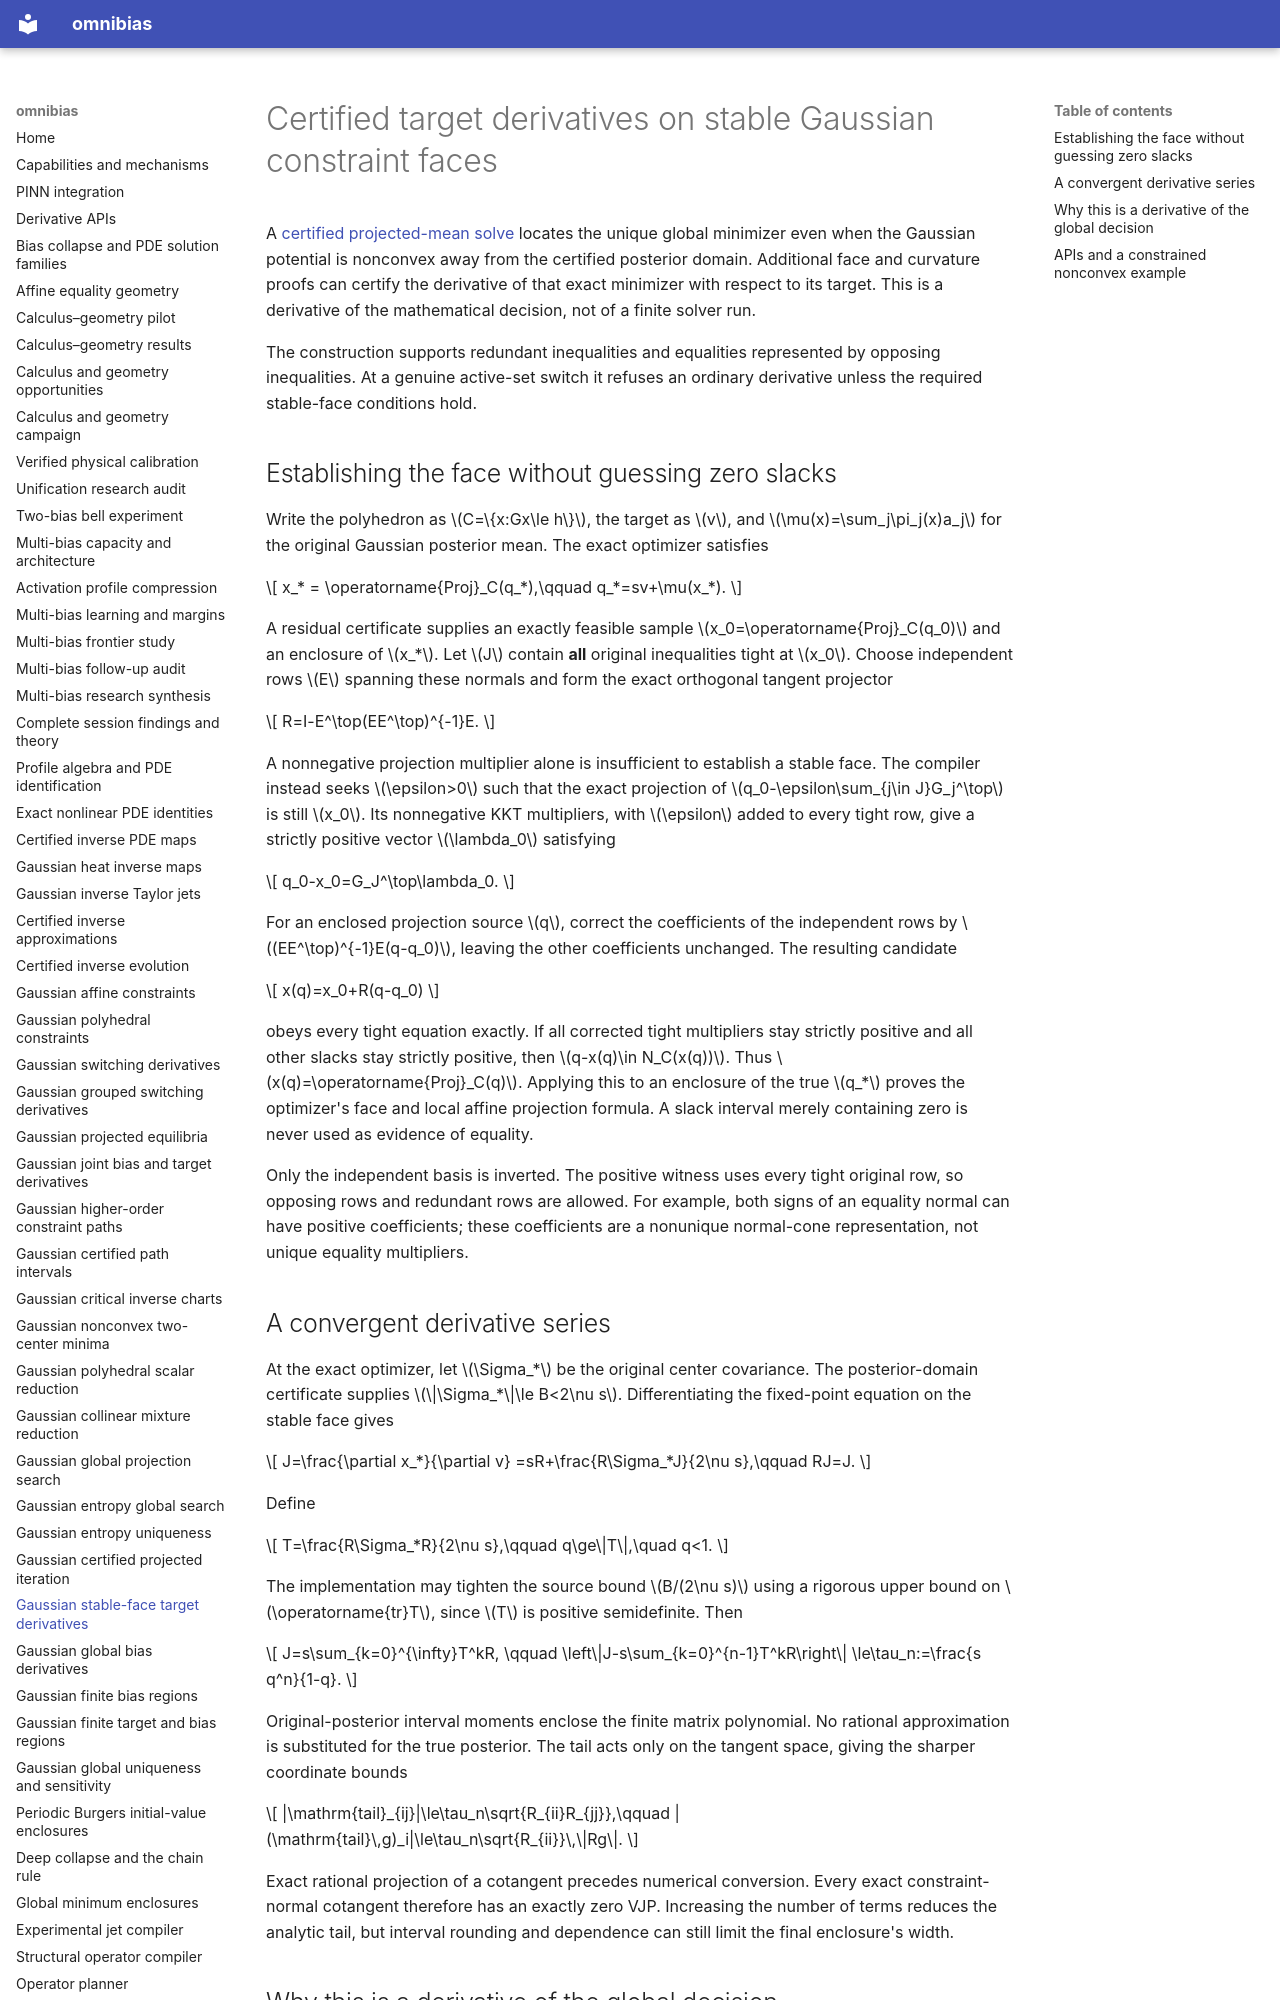

repository: derivon-ai/omnibias · page: gaussian-entropy-sensitivity/index.html · generator: mkdocs

# Certified target derivatives on stable Gaussian constraint faces

A [certified projected-mean solve](gaussian-entropy-solver.md) locates the
unique global minimizer even when the Gaussian potential is nonconvex away
from the certified posterior domain. Additional face and curvature proofs
can certify the derivative of that exact minimizer with respect to its target.
This is a derivative of the mathematical decision, not of a finite solver run.

The construction supports redundant inequalities and equalities represented
by opposing inequalities. At a genuine active-set switch it refuses an
ordinary derivative unless the required stable-face conditions hold.

## Establishing the face without guessing zero slacks

Write the polyhedron as \(C=\{x:Gx\le h\}\), the target as \(v\), and
\(\mu(x)=\sum_j\pi_j(x)a_j\) for the original Gaussian posterior mean.
The exact optimizer satisfies

\[
x_* = \operatorname{Proj}_C(q_*),\qquad q_*=sv+\mu(x_*).
\]

A residual certificate supplies an exactly feasible sample
\(x_0=\operatorname{Proj}_C(q_0)\) and an enclosure of \(x_*\).
Let \(J\) contain **all** original inequalities tight at \(x_0\).
Choose independent rows \(E\) spanning these normals and form the exact
orthogonal tangent projector

\[
R=I-E^\top(EE^\top)^{-1}E.
\]

A nonnegative projection multiplier alone is insufficient to establish a
stable face. The compiler instead seeks \(\epsilon>0\) such that the exact
projection of \(q_0-\epsilon\sum_{j\in J}G_j^\top\) is still \(x_0\).
Its nonnegative KKT multipliers, with \(\epsilon\) added to every tight
row, give a strictly positive vector \(\lambda_0\) satisfying

\[
q_0-x_0=G_J^\top\lambda_0.
\]

For an enclosed projection source \(q\), correct the coefficients of the
independent rows by \((EE^\top)^{-1}E(q-q_0)\), leaving the other
coefficients unchanged. The resulting candidate

\[
x(q)=x_0+R(q-q_0)
\]

obeys every tight equation exactly. If all corrected tight multipliers stay
strictly positive and all other slacks stay strictly positive, then
\(q-x(q)\in N_C(x(q))\). Thus \(x(q)=\operatorname{Proj}_C(q)\).
Applying this to an enclosure of the true \(q_*\) proves the optimizer's
face and local affine projection formula. A slack interval merely containing
zero is never used as evidence of equality.

Only the independent basis is inverted. The positive witness uses every
tight original row, so opposing rows and redundant rows are allowed. For
example, both signs of an equality normal can have positive coefficients;
these coefficients are a nonunique normal-cone representation, not unique
equality multipliers.

## A convergent derivative series

At the exact optimizer, let \(\Sigma_*\) be the original center covariance.
The posterior-domain certificate supplies
\(\|\Sigma_*\|\le B<2\nu s\). Differentiating the fixed-point equation
on the stable face gives

\[
J=\frac{\partial x_*}{\partial v}
=sR+\frac{R\Sigma_*J}{2\nu s},\qquad RJ=J.
\]

Define

\[
T=\frac{R\Sigma_*R}{2\nu s},\qquad
q\ge\|T\|,\quad q<1.
\]

The implementation may tighten the source bound \(B/(2\nu s)\) using a
rigorous upper bound on \(\operatorname{tr}T\), since \(T\) is positive
semidefinite. Then

\[
J=s\sum_{k=0}^{\infty}T^kR,
\qquad
\left\|J-s\sum_{k=0}^{n-1}T^kR\right\|
\le\tau_n:=\frac{s q^n}{1-q}.
\]

Original-posterior interval moments enclose the finite matrix polynomial.
No rational approximation is substituted for the true posterior. The tail
acts only on the tangent space, giving the sharper coordinate bounds

\[
|\mathrm{tail}_{ij}|\le\tau_n\sqrt{R_{ii}R_{jj}},\qquad
|(\mathrm{tail}\,g)_i|\le\tau_n\sqrt{R_{ii}}\,\|Rg\|.
\]

Exact rational projection of a cotangent precedes numerical conversion.
Every exact constraint-normal cotangent therefore has an exactly zero VJP.
Increasing the number of terms reduces the analytic tail, but interval
rounding and dependence can still limit the final enclosure's width.
